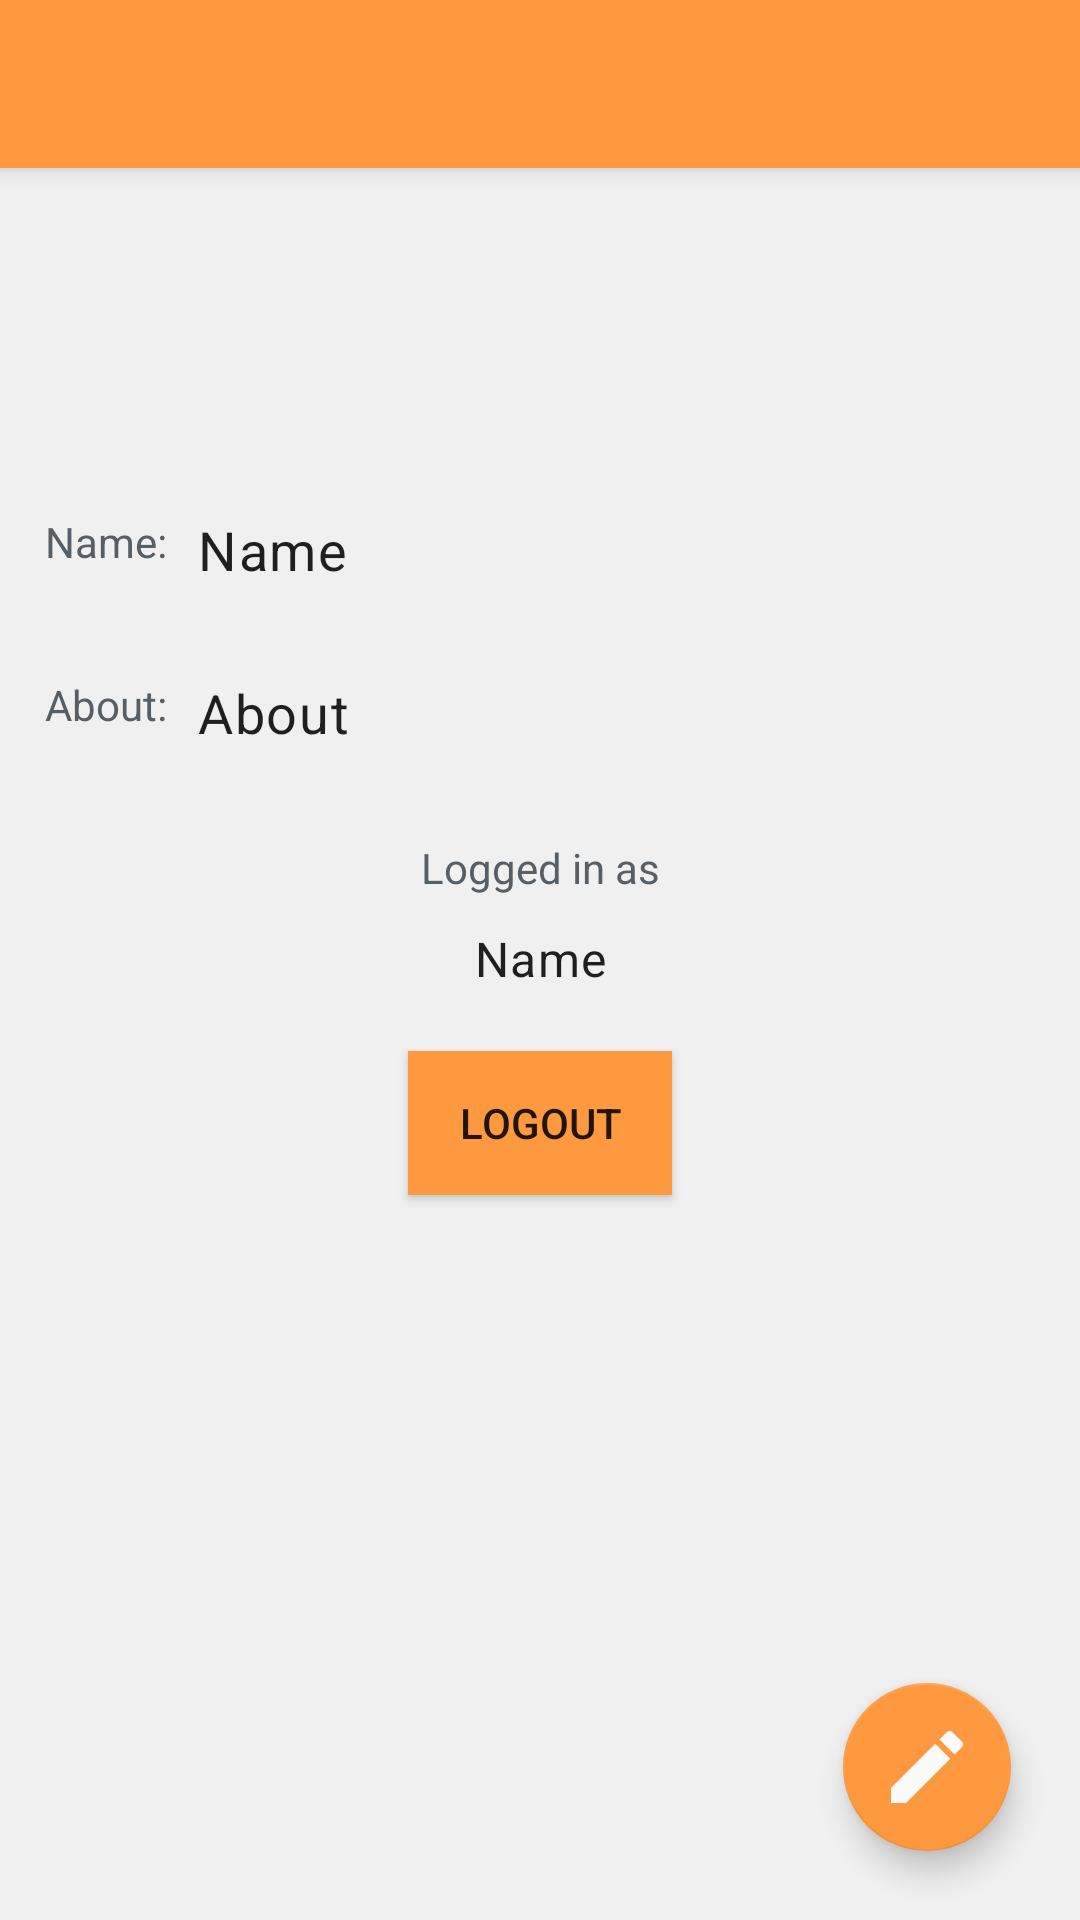

Android layout source for this screen:
<!-- AndroidManifest.xml: application theme Theme.Reon -->
<!-- res/layout/activity_profile.xml -->
<?xml version="1.0" encoding="utf-8"?>
<androidx.appcompat.widget.LinearLayoutCompat xmlns:android="http://schemas.android.com/apk/res/android"
    xmlns:app="http://schemas.android.com/apk/res-auto"
    xmlns:tools="http://schemas.android.com/tools"
    android:orientation="vertical"
    android:layout_width="match_parent"
    android:layout_height="match_parent"
    android:background="?ui.panel.border"
    tools:context=".activities.ProfileActivity">

    <include
        android:id="@+id/toolbar"
        layout="@layout/toolbar" />

    <androidx.constraintlayout.widget.ConstraintLayout
        android:layout_width="match_parent"
        android:layout_height="match_parent"
        android:padding="5dp">

        <TextView
            android:id="@+id/textView3"
            android:layout_width="wrap_content"
            android:layout_height="wrap_content"
            android:layout_marginTop="20dp"
            android:text="Logged in as"
            app:layout_constraintEnd_toEndOf="parent"
            app:layout_constraintHorizontal_bias="0.5"
            app:layout_constraintStart_toStartOf="parent"
            app:layout_constraintTop_toBottomOf="@+id/aboutContainer" />

        <TextView
            android:id="@+id/nameView"
            style="@style/TextAppearance.MaterialComponents.Body1"
            android:layout_width="wrap_content"
            android:layout_height="wrap_content"
            android:layout_marginTop="10dp"
            android:text="Name"
            app:layout_constraintEnd_toEndOf="parent"
            app:layout_constraintHorizontal_bias="0.5"
            app:layout_constraintStart_toStartOf="parent"
            app:layout_constraintTop_toBottomOf="@+id/textView3" />

        <Button
            android:id="@+id/button_logout"
            android:layout_width="wrap_content"
            android:layout_height="wrap_content"
            android:layout_marginTop="20dp"
            android:background="@color/common.accent"
            android:text="Logout"
            app:layout_constraintEnd_toEndOf="parent"
            app:layout_constraintHorizontal_bias="0.5"
            app:layout_constraintStart_toStartOf="parent"
            app:layout_constraintTop_toBottomOf="@+id/nameView" />

        <LinearLayout
            android:id="@+id/nameContainer"
            android:layout_width="match_parent"
            android:layout_height="wrap_content"
            android:layout_marginTop="100dp"
            android:background="@drawable/background_view"
            android:gravity="center_vertical"
            android:orientation="horizontal"
            android:padding="10dp"
            app:layout_constraintEnd_toEndOf="parent"
            app:layout_constraintHorizontal_bias="0.5"
            app:layout_constraintStart_toStartOf="parent"
            app:layout_constraintTop_toTopOf="parent">

            <TextView
                android:layout_width="wrap_content"
                android:layout_height="match_parent"
                android:labelFor="@+id/text_user_name"
                android:text="Name:" />

            <TextView
                android:id="@+id/text_user_name"
                style="@style/TextAppearance.MaterialComponents.Body1"
                android:layout_width="match_parent"
                android:layout_height="match_parent"
                android:layout_marginStart="10dp"
                android:text="Name"
                android:textSize="18sp" />
        </LinearLayout>

        <LinearLayout
            android:id="@+id/aboutContainer"
            android:layout_width="match_parent"
            android:layout_height="wrap_content"
            android:layout_marginTop="10dp"
            android:background="@drawable/background_view"
            android:orientation="horizontal"
            android:padding="10dp"
            app:layout_constraintEnd_toEndOf="parent"
            app:layout_constraintHorizontal_bias="0.5"
            app:layout_constraintStart_toStartOf="parent"
            app:layout_constraintTop_toBottomOf="@+id/nameContainer">

            <TextView
                android:layout_width="wrap_content"
                android:layout_height="match_parent"
                android:labelFor="@+id/text_user_about"
                android:text="About:" />

            <TextView
                android:id="@+id/text_user_about"
                style="@style/TextAppearance.MaterialComponents.Body1"
                android:layout_width="match_parent"
                android:layout_height="wrap_content"
                android:layout_marginLeft="10dp"
                android:background="@drawable/background_view"
                android:text="About"
                android:textSize="18sp" />
        </LinearLayout>

        <com.google.android.material.floatingactionbutton.FloatingActionButton
            android:id="@+id/button_edit_profile"
            android:layout_width="wrap_content"
            android:layout_height="wrap_content"
            android:layout_marginEnd="18dp"
            android:layout_marginRight="18dp"
            android:layout_marginBottom="18dp"
            android:clickable="true"
            android:focusable="true"
            android:src="@drawable/ic_edit"
            app:backgroundTint="?attr/common.accent"
            app:layout_constraintBottom_toBottomOf="parent"
            app:layout_constraintEnd_toEndOf="parent"
            app:maxImageSize="32dp"
            app:tint="?attr/common.bg" />

    </androidx.constraintlayout.widget.ConstraintLayout>
</androidx.appcompat.widget.LinearLayoutCompat>
<!-- res/layout/toolbar.xml (included above) -->
<?xml version="1.0" encoding="utf-8"?>
<androidx.appcompat.widget.Toolbar xmlns:android="http://schemas.android.com/apk/res/android"
    xmlns:app="http://schemas.android.com/apk/res-auto"
    android:id="@+id/toolbar"
    android:layout_width="match_parent"
    android:layout_height="wrap_content"
    android:background="?common.accent"
    android:elevation="4dp"
    app:popupTheme="@style/CustomPopupTheme"
    android:theme="@style/ThemeOverlay.AppCompat.Dark.ActionBar">

</androidx.appcompat.widget.Toolbar>
<!-- resources referenced by this layout -->
<resources>
  <color name="common.accent">#FF9940</color>
  <!-- drawable ic_edit (drawable-anydpi) -->
  <vector xmlns:android="http://schemas.android.com/apk/res/android"
      android:width="24dp"
      android:height="24dp"
      android:viewportWidth="24"
      android:viewportHeight="24"
      android:tint="?attr/common.accent"
      android:alpha="1">
    <path
        android:fillColor="@android:color/white"
        android:pathData="M3,17.25V21h3.75L17.81,9.94l-3.75,-3.75L3,17.25zM20.71,7.04c0.39,-0.39 0.39,-1.02 0,-1.41l-2.34,-2.34c-0.39,-0.39 -1.02,-0.39 -1.41,0l-1.83,1.83 3.75,3.75 1.83,-1.83z"/>
  </vector>
  <style name="CustomPopupTheme" parent="ThemeOverlay.AppCompat.Dark">
          <item name="android:textColor">@color/common.accent</item>
          <item name="android:colorBackground">@color/common.bg</item>
      </style>
  <style name="Theme.Reon" parent="Theme.AppCompat.DayNight.NoActionBar">
          <item name="common.accent">@color/common.accent</item>
          <item name="common.bg">@color/common.bg</item>
          <item name="common.fg">@color/common.fg</item>
          <item name="common.ui">@color/common.ui</item>
          <item name="ui.panel.border">@color/ui.panel.border</item>
          <item name="ui.selection.bg">@color/ui.selection.bg</item>
  
          <item name="android:textColorTertiary">@color/common.fg</item>
          <item name="android:windowAnimationStyle">@style/CustomActivityAnimation</item>
  
          
          <item name="colorAccent">@color/common.accent</item>
          <item name="colorPrimary">@color/common.accent</item>
          <item name="colorPrimaryVariant">@color/common.accent</item>
          <item name="colorOnPrimary">@color/white</item>
          <item name="colorOnPrimaryVariant">@color/black</item>
  
          
          <item name="android:statusBarColor" tools:targetApi="l">?attr/colorPrimaryVariant</item>
  
      </style>
  <color name="common.bg">#FAFAFA</color>
  <color name="common.fg">#575F66</color>
  <color name="common.ui">#8A9199</color>
  <color name="ui.panel.border">#F0F0F0</color>
  <color name="ui.selection.bg">#D1E4F4</color>
  <style name="CustomActivityAnimation" parent="@android:style/Animation.Activity">
          <item name="android:activityOpenEnterAnimation">@anim/slide_in_right</item>
          <item name="android:activityOpenExitAnimation">@anim/slide_out_left</item>
          <item name="android:activityCloseEnterAnimation">@anim/slide_in_left</item>
          <item name="android:activityCloseExitAnimation">@anim/slide_out_right</item>
      </style>
  <color name="white">#FFFFFFFF</color>
  <color name="black">#FF000000</color>
</resources>
